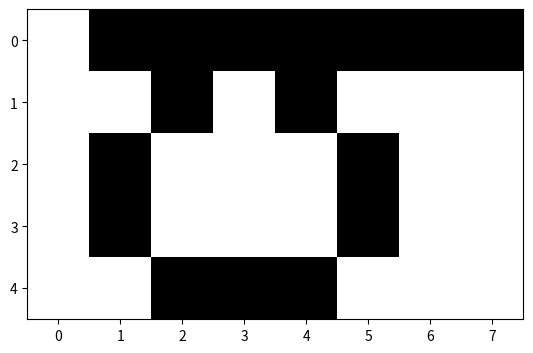

Recreate this plot in Python.
import numpy as np

FONT = bytes([
    0x00, 0x00, 0x00, 0x00, 0x00, # <space>
    0x3E, 0x5B, 0x4F, 0x5B, 0x3E,
    0x3E, 0x6B, 0x4F, 0x6B, 0x3E,
    0x1C, 0x3E, 0x7C, 0x3E, 0x1C,
    0x18, 0x3C, 0x7E, 0x3C, 0x18,
    0x1C, 0x57, 0x7D, 0x57, 0x1C,
    0x1C, 0x5E, 0x7F, 0x5E, 0x1C,
    0x00, 0x18, 0x3C, 0x18, 0x00,
    0xFF, 0xE7, 0xC3, 0xE7, 0xFF,
    0x00, 0x18, 0x24, 0x18, 0x00,
    0xFF, 0xE7, 0xDB, 0xE7, 0xFF,
    0x30, 0x48, 0x3A, 0x06, 0x0E,
    0x26, 0x29, 0x79, 0x29, 0x26,
    0x40, 0x7F, 0x05, 0x05, 0x07,
    0x40, 0x7F, 0x05, 0x25, 0x3F,
    0x5A, 0x3C, 0xE7, 0x3C, 0x5A,
    0x7F, 0x3E, 0x1C, 0x1C, 0x08,
    0x08, 0x1C, 0x1C, 0x3E, 0x7F,
    0x14, 0x22, 0x7F, 0x22, 0x14,
    0x5F, 0x5F, 0x00, 0x5F, 0x5F,
    0x06, 0x09, 0x7F, 0x01, 0x7F,
    0x00, 0x66, 0x89, 0x95, 0x6A,
    0x60, 0x60, 0x60, 0x60, 0x60,
    0x94, 0xA2, 0xFF, 0xA2, 0x94,
    0x08, 0x04, 0x7E, 0x04, 0x08, # UP
    0x10, 0x20, 0x7E, 0x20, 0x10, # Down
    0x08, 0x08, 0x2A, 0x1C, 0x08, # Right
    0x08, 0x1C, 0x2A, 0x08, 0x08, # Left
    0x1E, 0x10, 0x10, 0x10, 0x10,
    0x0C, 0x1E, 0x0C, 0x1E, 0x0C,
    0x30, 0x38, 0x3E, 0x38, 0x30,
    0x06, 0x0E, 0x3E, 0x0E, 0x06,
    0x00, 0x00, 0x00, 0x00, 0x00,
    0x00, 0x00, 0x5F, 0x00, 0x00,
    0x00, 0x07, 0x00, 0x07, 0x00,
    0x14, 0x7F, 0x14, 0x7F, 0x14,
    0x24, 0x2A, 0x7F, 0x2A, 0x12,
    0x23, 0x13, 0x08, 0x64, 0x62,
    0x36, 0x49, 0x56, 0x20, 0x50,
    0x00, 0x08, 0x07, 0x03, 0x00,
    0x00, 0x1C, 0x22, 0x41, 0x00,
    0x00, 0x41, 0x22, 0x1C, 0x00,
    0x2A, 0x1C, 0x7F, 0x1C, 0x2A,
    0x08, 0x08, 0x3E, 0x08, 0x08,
    0x00, 0x80, 0x70, 0x30, 0x00,
    0x08, 0x08, 0x08, 0x08, 0x08,
    0x00, 0x00, 0x60, 0x60, 0x00,
    0x20, 0x10, 0x08, 0x04, 0x02,
    0x3E, 0x51, 0x49, 0x45, 0x3E,
    0x00, 0x42, 0x7F, 0x40, 0x00,
    0x72, 0x49, 0x49, 0x49, 0x46,
    0x21, 0x41, 0x49, 0x4D, 0x33,
    0x18, 0x14, 0x12, 0x7F, 0x10,
    0x27, 0x45, 0x45, 0x45, 0x39,
    0x3C, 0x4A, 0x49, 0x49, 0x31,
    0x41, 0x21, 0x11, 0x09, 0x07,
    0x36, 0x49, 0x49, 0x49, 0x36,
    0x46, 0x49, 0x49, 0x29, 0x1E,
    0x00, 0x00, 0x14, 0x00, 0x00,
    0x00, 0x40, 0x34, 0x00, 0x00,
    0x00, 0x08, 0x14, 0x22, 0x41,
    0x14, 0x14, 0x14, 0x14, 0x14,
    0x00, 0x41, 0x22, 0x14, 0x08,
    0x02, 0x01, 0x59, 0x09, 0x06,
    0x3E, 0x41, 0x5D, 0x59, 0x4E,
    0x7C, 0x12, 0x11, 0x12, 0x7C, # A
    0x7F, 0x49, 0x49, 0x49, 0x36,
    0x3E, 0x41, 0x41, 0x41, 0x22,
    0x7F, 0x41, 0x41, 0x41, 0x3E,
    0x7F, 0x49, 0x49, 0x49, 0x41,
    0x7F, 0x09, 0x09, 0x09, 0x01,
    0x3E, 0x41, 0x41, 0x51, 0x73,
    0x7F, 0x08, 0x08, 0x08, 0x7F,
    0x00, 0x41, 0x7F, 0x41, 0x00,
    0x20, 0x40, 0x41, 0x3F, 0x01,
    0x7F, 0x08, 0x14, 0x22, 0x41,
    0x7F, 0x40, 0x40, 0x40, 0x40,
    0x7F, 0x02, 0x1C, 0x02, 0x7F,
    0x7F, 0x04, 0x08, 0x10, 0x7F,
    0x3E, 0x41, 0x41, 0x41, 0x3E,
    0x7F, 0x09, 0x09, 0x09, 0x06,
    0x3E, 0x41, 0x51, 0x21, 0x5E,
    0x7F, 0x09, 0x19, 0x29, 0x46,
    0x26, 0x49, 0x49, 0x49, 0x32,
    0x03, 0x01, 0x7F, 0x01, 0x03,
    0x3F, 0x40, 0x40, 0x40, 0x3F,
    0x1F, 0x20, 0x40, 0x20, 0x1F,
    0x3F, 0x40, 0x38, 0x40, 0x3F,
    0x63, 0x14, 0x08, 0x14, 0x63,
    0x03, 0x04, 0x78, 0x04, 0x03,
    0x61, 0x59, 0x49, 0x4D, 0x43,
    0x00, 0x7F, 0x41, 0x41, 0x41,
    0x02, 0x04, 0x08, 0x10, 0x20,
    0x00, 0x41, 0x41, 0x41, 0x7F,
    0x04, 0x02, 0x01, 0x02, 0x04,
    0x40, 0x40, 0x40, 0x40, 0x40,
    0x00, 0x03, 0x07, 0x08, 0x00,
    0x20, 0x54, 0x54, 0x78, 0x40,
    0x7F, 0x28, 0x44, 0x44, 0x38,
    0x38, 0x44, 0x44, 0x44, 0x28,
    0x38, 0x44, 0x44, 0x28, 0x7F,
    0x38, 0x54, 0x54, 0x54, 0x18,
    0x00, 0x08, 0x7E, 0x09, 0x02,
    0x18, 0xA4, 0xA4, 0x9C, 0x78,
    0x7F, 0x08, 0x04, 0x04, 0x78,
    0x00, 0x44, 0x7D, 0x40, 0x00,
    0x20, 0x40, 0x40, 0x3D, 0x00,
    0x7F, 0x10, 0x28, 0x44, 0x00,
    0x00, 0x41, 0x7F, 0x40, 0x00,
    0x7C, 0x04, 0x78, 0x04, 0x78,
    0x7C, 0x08, 0x04, 0x04, 0x78,
    0x38, 0x44, 0x44, 0x44, 0x38,
    0xFC, 0x18, 0x24, 0x24, 0x18,
    0x18, 0x24, 0x24, 0x18, 0xFC,
    0x7C, 0x08, 0x04, 0x04, 0x08,
    0x48, 0x54, 0x54, 0x54, 0x24,
    0x04, 0x04, 0x3F, 0x44, 0x24,
    0x3C, 0x40, 0x40, 0x20, 0x7C,
    0x1C, 0x20, 0x40, 0x20, 0x1C,
    0x3C, 0x40, 0x30, 0x40, 0x3C,
    0x44, 0x28, 0x10, 0x28, 0x44,
    0x4C, 0x90, 0x90, 0x90, 0x7C,
    0x44, 0x64, 0x54, 0x4C, 0x44,
    0x00, 0x08, 0x36, 0x41, 0x00,
    0x00, 0x00, 0x77, 0x00, 0x00,
    0x00, 0x41, 0x36, 0x08, 0x00,
    0x02, 0x01, 0x02, 0x04, 0x02,
    0x3C, 0x26, 0x23, 0x26, 0x3C
])

import matplotlib.pyplot as plt
import numpy


def main(letter: str):
    ascii_code = ord(letter)
    letter = FONT[ascii_code * 5: ascii_code * 5 + 5]
    binary = bin(int.from_bytes(letter))
    array = [int(char) for char in binary[2:]]
    while len(array) < 40:
        array.insert(0, 0)
    array = np.array(array).reshape(5, 8)
    plt.imshow(array, cmap='Greys', interpolation='nearest')
    plt.show()

if __name__ == "__main__":
    main("b")